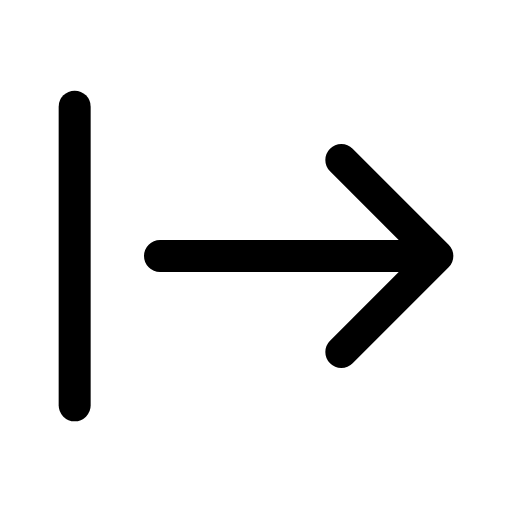
t = 0.00 s
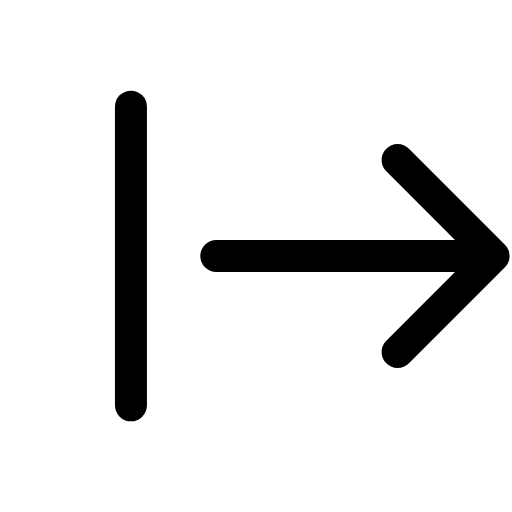
t = 0.14 s
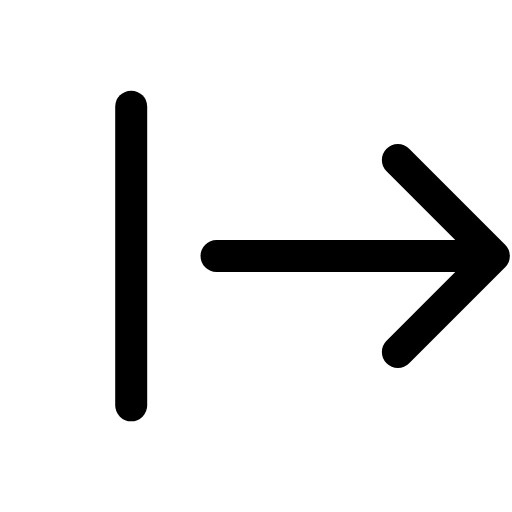
t = 0.21 s
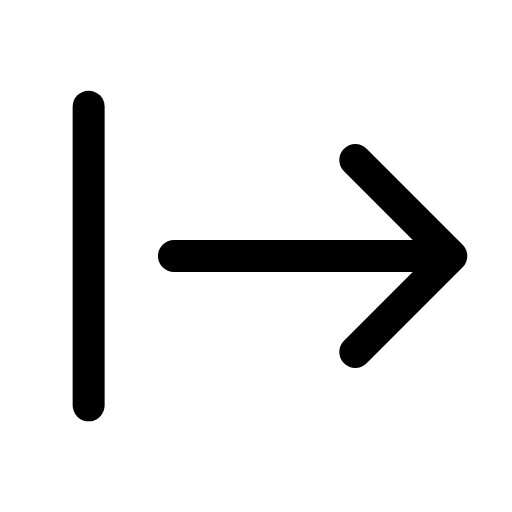
t = 0.39 s
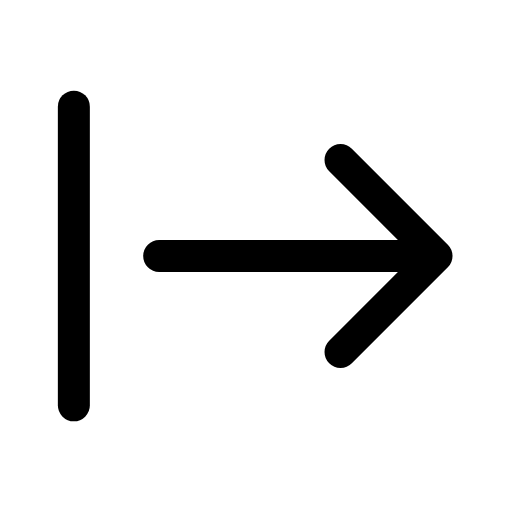
t = 0.49 s
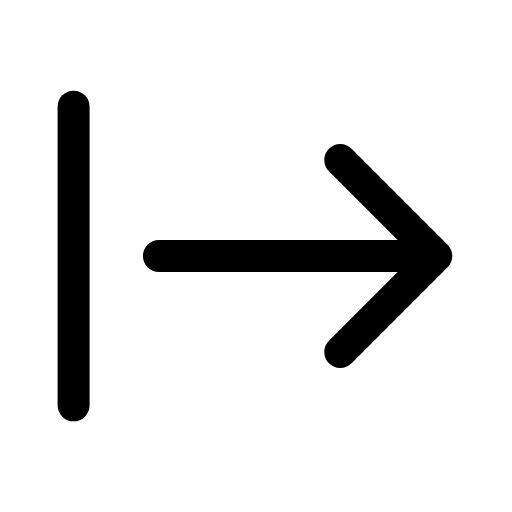
t = 0.60 s

The animated SVG that drew these frames (rendered in a browser with its animation timeline set to each time). Animation: 1 CSS @keyframes rule; one cycle of 0.70 s, repeats indefinitely.

<svg xmlns="http://www.w3.org/2000/svg" viewBox="0 0 24 24" width="24" height="24" class="rd-a-arrow-right-from-line" data-rd-animate="hover"><style>.rd-a-arrow-right-from-line{overflow:visible}.rd-a-arrow-right-from-line *{transform-box:view-box}@media (prefers-reduced-motion:no-preference){.rd-a-arrow-right-from-line[data-rd-animate="hover"]:hover .a,:hover>.rd-a-arrow-right-from-line[data-rd-animate="parent"] .a,.rd-a-arrow-right-from-line[data-rd-animate="play"] .a,.rd-a-arrow-right-from-line[data-rd-animate="loop"] .a{animation:rd-arrow-right-from-line-m calc(0.7s*var(--rd-speed,1)) cubic-bezier(.34,1.3,.5,1)}.rd-a-arrow-right-from-line[data-rd-animate="loop"] *{animation-iteration-count:infinite!important}@keyframes rd-arrow-right-from-line-m{0%,100%{translate:0 0}40%{translate:2.6px 0}}}</style><g fill="none" stroke="currentColor" stroke-linecap="round" stroke-linejoin="round" stroke-width="1.5"><g class="a"><path d="M3.5 5v14"/><path d="M7.5 12h13M16 7.5l4.5 4.5-4.5 4.5"/></g></g></svg>
